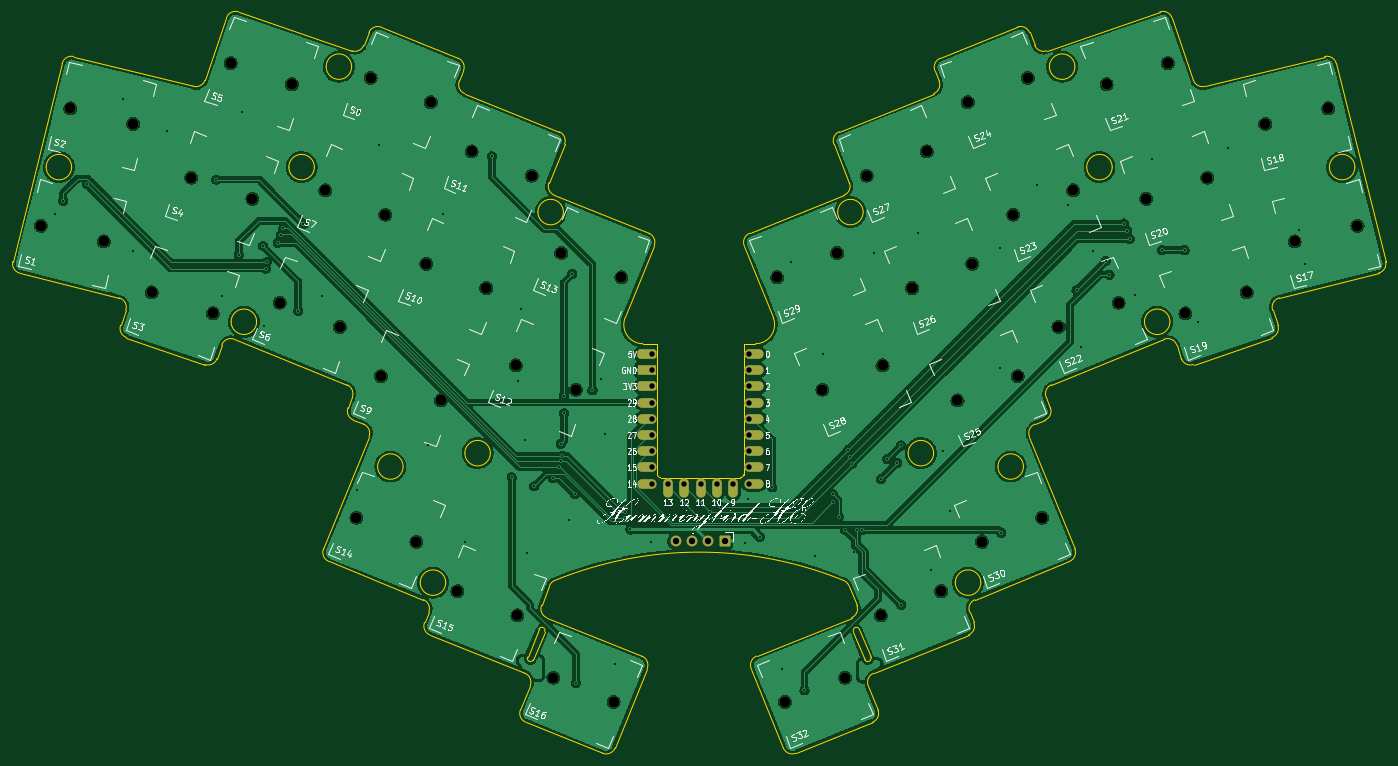
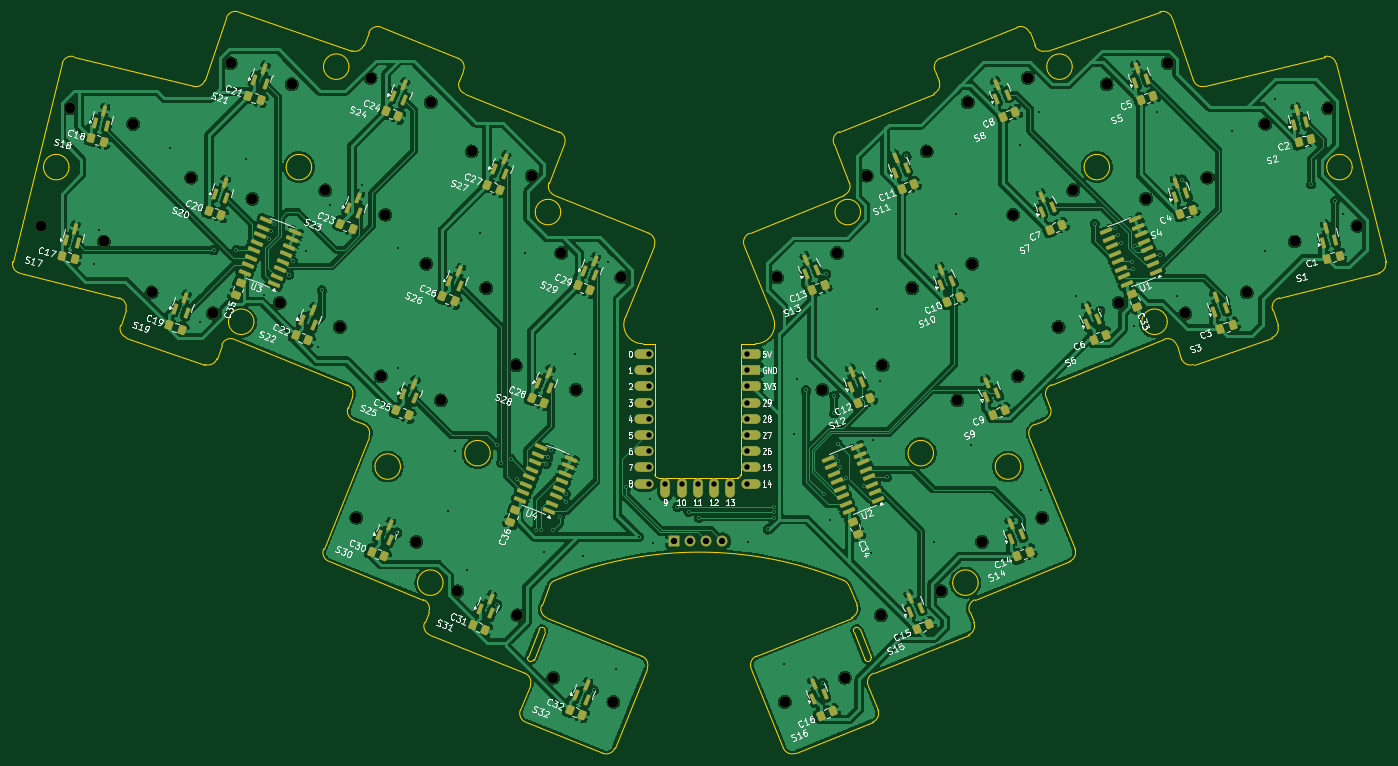
Circuit board: 11 layer files. Board 215.2 x 116.2 mm.
- bottom_copper: hummingbird-he-B_Cu.gbr (468557 bytes)
- bottom_mask: hummingbird-he-B_Mask.gbr (16126 bytes)
- paste: hummingbird-he-B_Paste.gbr (11910 bytes)
- bottom_silk: hummingbird-he-B_Silkscreen.gbr (192388 bytes)
- outline: hummingbird-he-Edge_Cuts.gbr (11619 bytes)
- top_copper: hummingbird-he-F_Cu.gbr (370773 bytes)
- top_mask: hummingbird-he-F_Mask.gbr (5642 bytes)
- paste: hummingbird-he-F_Paste.gbr (459 bytes)
- top_silk: hummingbird-he-F_Silkscreen.gbr (136962 bytes)
- drill: hummingbird-he-NPTH.drl (1463 bytes)
- drill: hummingbird-he-PTH.drl (2469 bytes)

=== bottom_copper: hummingbird-he-B_Cu.gbr (468557 bytes, source omitted) ===
=== bottom_mask: hummingbird-he-B_Mask.gbr (16126 bytes, source omitted) ===
=== paste: hummingbird-he-B_Paste.gbr (11910 bytes, source omitted) ===
=== bottom_silk: hummingbird-he-B_Silkscreen.gbr (192388 bytes, source omitted) ===
=== outline: hummingbird-he-Edge_Cuts.gbr (11619 bytes, source omitted) ===
=== top_copper: hummingbird-he-F_Cu.gbr (370773 bytes, source omitted) ===
=== top_mask: hummingbird-he-F_Mask.gbr (5642 bytes, source withheld) ===
=== paste: hummingbird-he-F_Paste.gbr ===
%TF.GenerationSoftware,KiCad,Pcbnew,10.0.6*%
%TF.CreationDate,2026-11-21T04:14:29+09:00*%
%TF.ProjectId,hummingbird-he,68756d6d-696e-4676-9269-72642d68652e,v0.2*%
%TF.SameCoordinates,Original*%
%TF.FileFunction,Paste,Top*%
%TF.FilePolarity,Positive*%
%FSLAX46Y46*%
G04 Gerber Fmt 4.6, Leading zero omitted, Abs format (unit mm)*
G04 Created by KiCad (PCBNEW 10.0.6) date 2026-11-21 04:14:29*
%MOMM*%
%LPD*%
G01*
G04 APERTURE LIST*
G04 APERTURE END LIST*
M02*

=== top_silk: hummingbird-he-F_Silkscreen.gbr (136962 bytes, source omitted) ===
=== drill: hummingbird-he-NPTH.drl ===
M48
; DRILL file KiCad 10.0.6 date 2026-11-21T04:14:10
; FORMAT={-:-/ absolute / metric / decimal}
; #@! TF.CreationDate,2026-11-21T04:14:10+09:00
; #@! TF.GenerationSoftware,Kicad,Pcbnew,10.0.6
; #@! TF.FileFunction,NonPlated,1,2,NPTH
FMAT,2
METRIC
; #@! TA.AperFunction,NonPlated,NPTH,ComponentDrill
T1C1.702
%
G90
G05
T1
X115.279Y-139.251
X119.876Y-120.815
X125.137Y-141.709
X129.734Y-123.273
X132.643Y-149.667
X138.829Y-131.702
X142.25Y-152.975
X145.015Y-113.737
X148.435Y-135.01
X152.738Y-151.296
X154.621Y-117.045
X159.855Y-133.679
X162.158Y-155.102
X164.738Y-184.995
X166.973Y-116.063
X168.575Y-162.817
X169.276Y-137.485
X174.158Y-188.801
X175.693Y-145.201
X176.393Y-119.869
X177.995Y-166.623
X180.575Y-196.516
X182.81Y-127.584
X185.113Y-149.007
X189.75Y-161.126
X189.995Y-200.322
X192.23Y-131.39
X195.64Y-210.097
X196.868Y-143.51
X199.17Y-164.932
X205.06Y-213.903
X206.288Y-147.316
X230.696Y-147.316
X231.94Y-213.903
X237.814Y-164.932
X240.117Y-143.51
X241.36Y-210.097
X244.754Y-131.39
X246.989Y-200.322
X247.234Y-161.126
X251.872Y-149.007
X254.174Y-127.584
X256.41Y-196.516
X258.989Y-166.623
X260.591Y-119.869
X261.292Y-145.201
X262.826Y-188.801
X267.709Y-137.485
X268.409Y-162.817
X270.011Y-116.063
X272.247Y-184.995
X274.826Y-155.102
X277.129Y-133.679
X282.363Y-117.045
X284.247Y-151.296
X288.549Y-135.01
X291.97Y-113.737
X294.735Y-152.975
X298.156Y-131.702
X304.341Y-149.667
X307.251Y-123.273
X311.847Y-141.709
X317.109Y-120.815
X321.705Y-139.251
M30

=== drill: hummingbird-he-PTH.drl ===
M48
; DRILL file KiCad 10.0.6 date 2026-11-21T04:14:10
; FORMAT={-:-/ absolute / metric / decimal}
; #@! TF.CreationDate,2026-11-21T04:14:10+09:00
; #@! TF.GenerationSoftware,Kicad,Pcbnew,10.0.6
; #@! TF.FileFunction,Plated,1,2,PTH
FMAT,2
METRIC
; #@! TA.AperFunction,Plated,PTH,ViaDrill
T1C0.300
; #@! TA.AperFunction,Plated,PTH,ComponentDrill
T2C0.850
; #@! TA.AperFunction,Plated,PTH,ComponentDrill
T3C1.000
%
G90
G05
T1
X117.5Y-137.4
X118.79Y-135.35
X122.55Y-132.75
X128.15Y-119.4
X129.75Y-143.15
X135.0Y-124.35
X142.75Y-132.0
X143.65Y-150.3
X146.3Y-143.8
X146.75Y-121.35
X150.1Y-142.4
X150.3Y-154.95
X150.5Y-145.95
X150.65Y-145.0
X152.4Y-141.9
X152.9Y-140.7
X153.3Y-139.6
X155.6Y-152.55
X156.45Y-138.95
X159.4Y-150.3
X164.9Y-180.65
X165.15Y-121.35
X168.25Y-126.55
X175.95Y-173.65
X178.25Y-137.45
X181.75Y-188.9
X186.0Y-128.35
X189.1Y-178.662
X190.1Y-163.6
X190.6Y-152.35
X191.25Y-172.9
X191.5Y-190.5
X192.6Y-180.1
X195.55Y-178.85
X196.481Y-177.109
X196.78Y-176.069
X196.8Y-173.4
X197.0Y-175.3
X197.3Y-165.9
X197.3Y-168.65
X198.05Y-185.4
X198.6Y-146.75
X199.0Y-181.35
X199.15Y-210.93
X201.75Y-165.05
X203.1Y-163.3
X203.65Y-171.85
X205.22Y-207.9
X206.8Y-183.3
X206.8Y-184.1
X206.8Y-185.0
X207.71Y-186.86
X210.87Y-188.85
X218.515Y-185.0
X220.155Y-184.1
X221.895Y-183.3
X225.67Y-188.98
X226.14Y-182.14
X228.0Y-188.0
X229.94Y-180.26
X231.48Y-208.79
X232.85Y-145.0
X235.0Y-212.08
X236.65Y-191.1
X237.95Y-159.4
X239.4Y-181.3
X239.4Y-182.6
X240.35Y-184.9
X241.35Y-186.9
X241.8Y-174.4
X242.15Y-175.55
X242.45Y-176.55
X242.76Y-190.41
X243.25Y-186.9
X244.05Y-186.9
X245.85Y-143.5
X247.0Y-178.95
X247.975Y-175.825
X249.55Y-176.4
X250.15Y-173.7
X250.15Y-198.65
X252.85Y-140.35
X254.85Y-193.15
X256.75Y-174.6
X257.8Y-183.9
X265.65Y-161.5
X265.7Y-142.75
X265.85Y-187.35
X271.4Y-132.85
X276.3Y-136.0
X277.65Y-149.35
X278.3Y-158.25
X280.2Y-143.25
X282.25Y-144.75
X282.8Y-146.9
X285.1Y-138.9
X285.6Y-140.0
X286.0Y-141.3
X286.75Y-150.15
X289.55Y-128.8
X291.05Y-143.05
X294.61Y-143.05
X296.7Y-154.35
X301.4Y-127.05
X312.6Y-139.85
X313.4Y-145.25
T2
X211.03Y-159.34
X211.03Y-161.88
X211.03Y-164.42
X211.03Y-166.96
X211.03Y-169.5
X211.03Y-172.04
X211.03Y-174.58
X211.03Y-177.12
X211.03Y-179.66
X213.62Y-179.71
X216.16Y-179.71
X218.7Y-179.71
X221.24Y-179.71
X223.78Y-179.71
X226.37Y-159.34
X226.37Y-161.88
X226.37Y-164.42
X226.37Y-166.96
X226.37Y-169.5
X226.37Y-172.04
X226.37Y-174.58
X226.37Y-177.12
X226.37Y-179.66
T3
X214.84Y-188.69
X217.38Y-188.69
X219.92Y-188.69
X222.46Y-188.69
M30
